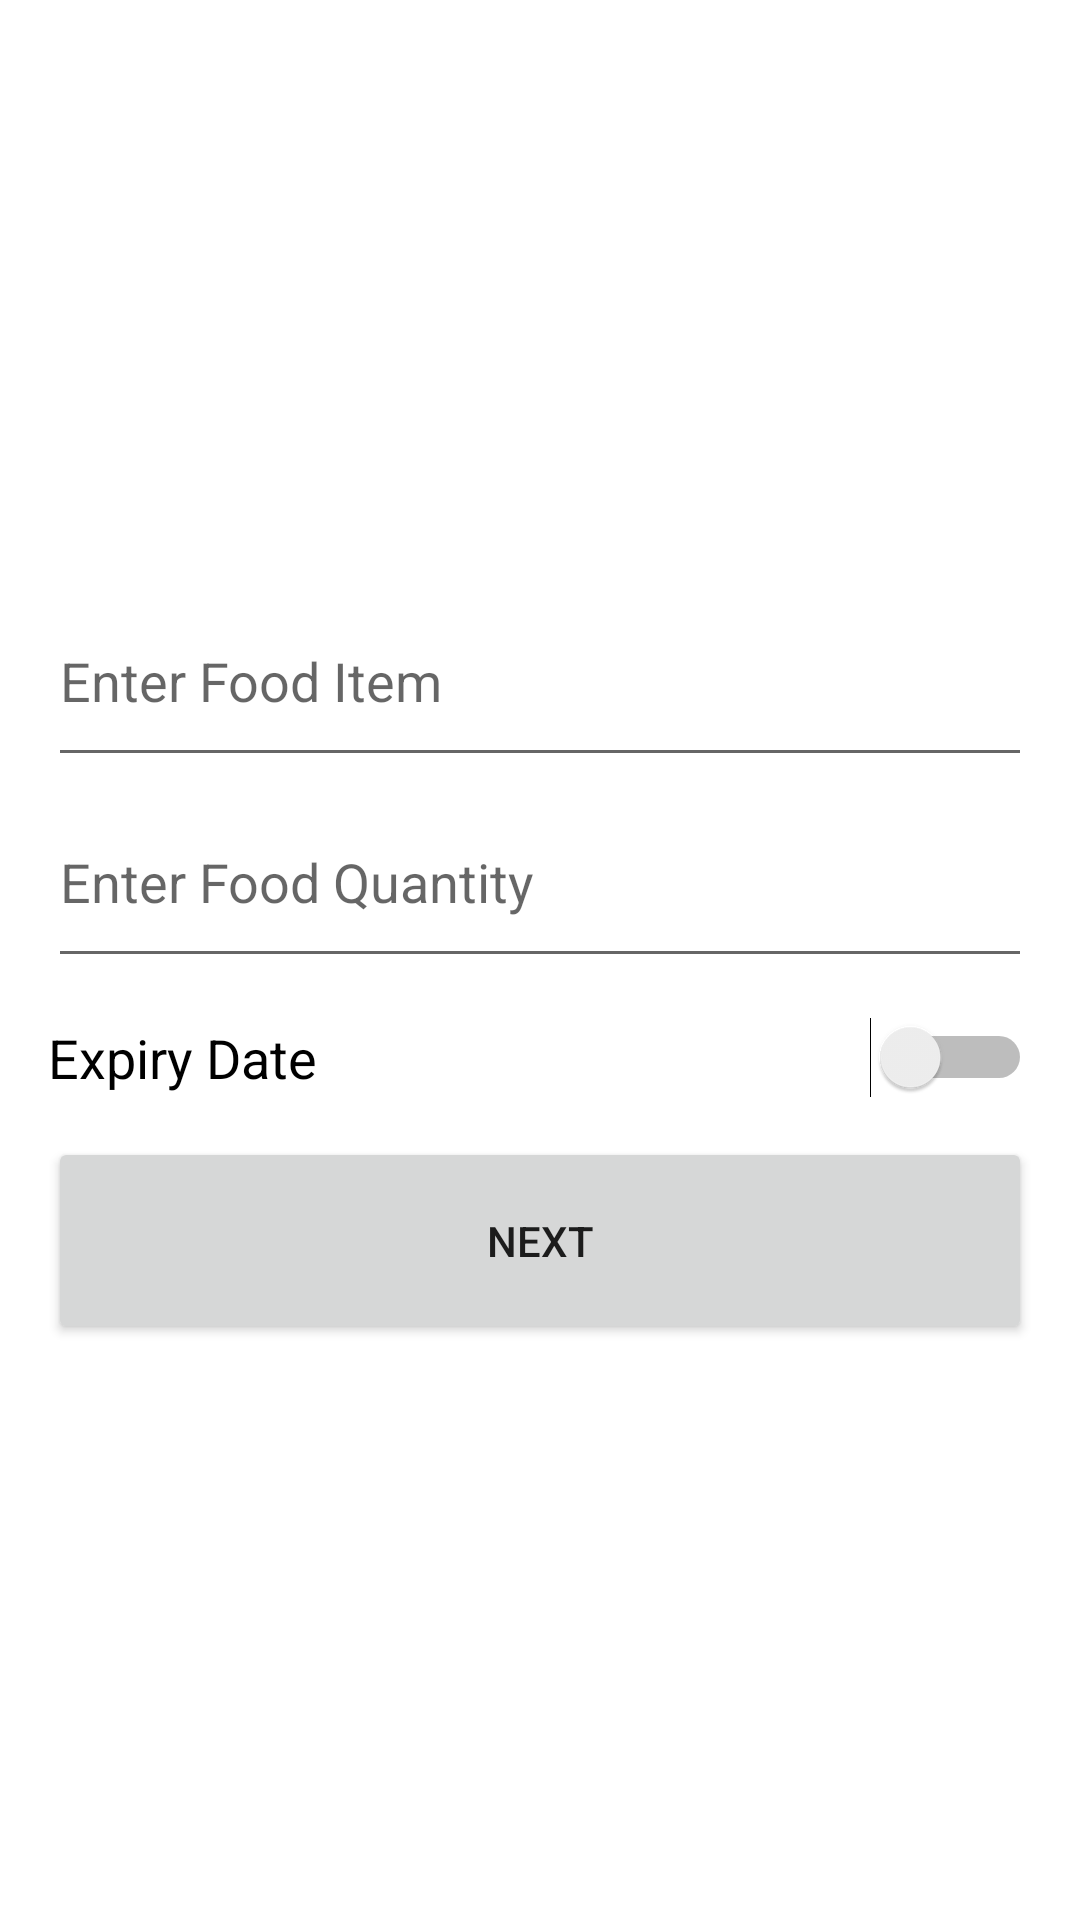

This screen was rendered from an Android layout file. Write that file and the resources it references.
<!-- AndroidManifest.xml: application theme Theme.Grocery -->
<!-- res/layout/activity_add_new_inventory_item.xml -->
<?xml version="1.0" encoding="utf-8"?>
<androidx.constraintlayout.widget.ConstraintLayout xmlns:android="http://schemas.android.com/apk/res/android"
    xmlns:app="http://schemas.android.com/apk/res-auto"
    xmlns:tools="http://schemas.android.com/tools"
    android:layout_width="match_parent"
    android:layout_height="match_parent"
    tools:context=".AddNewInventoryItem">

    <LinearLayout
        android:id="@+id/linearLayout"
        android:layout_width="match_parent"
        android:layout_height="match_parent"
        android:layout_marginStart="16dp"
        android:layout_marginTop="192dp"
        android:layout_marginEnd="16dp"
        android:layout_marginBottom="192dp"
        android:orientation="vertical"
        app:layout_constraintBottom_toBottomOf="parent"
        app:layout_constraintEnd_toEndOf="parent"
        app:layout_constraintStart_toStartOf="parent"
        app:layout_constraintTop_toTopOf="parent">

        <EditText
            android:id="@+id/enterFoodItemText"
            android:layout_width="match_parent"
            android:layout_height="wrap_content"
            android:layout_weight="1"
            android:ems="10"
            android:inputType="textPersonName"
            android:hint="Enter Food Item" />

        <EditText
            android:id="@+id/enterFoodQuantityText"
            android:layout_width="match_parent"
            android:layout_height="wrap_content"
            android:layout_weight="1"
            android:ems="10"
            android:inputType="number"
            android:hint="Enter Food Quantity"
            android:autofillHints="" />

        <Switch
            android:id="@+id/expiryDateSwitch"
            android:layout_width="match_parent"
            android:layout_height="wrap_content"
            android:layout_weight="1"
            android:text="Expiry Date"
            android:textSize="18sp" />

        <Button
            android:id="@+id/addNewInventoryNextButton"
            android:layout_width="match_parent"
            android:layout_height="wrap_content"
            android:layout_weight=".8"
            android:gravity="center"
            android:text="Next" />

    </LinearLayout>

</androidx.constraintlayout.widget.ConstraintLayout>
<!-- resources referenced by this layout -->
<resources>
  <style name="Theme.Grocery" parent="Theme.MaterialComponents.DayNight.DarkActionBar">
          
          <item name="colorPrimary">@color/purple_500</item>
          <item name="colorPrimaryVariant">@color/purple_700</item>
          <item name="colorOnPrimary">@color/white</item>
          
          <item name="colorSecondary">@color/teal_200</item>
          <item name="colorSecondaryVariant">@color/teal_700</item>
          <item name="colorOnSecondary">@color/black</item>
          
          <item name="android:statusBarColor" tools:targetApi="l">?attr/colorPrimaryVariant</item>
          
      </style>
  <color name="purple_500">#FF6200EE</color>
  <color name="purple_700">#FF3700B3</color>
  <color name="white">#FFFFFFFF</color>
  <color name="teal_200">#FF03DAC5</color>
  <color name="teal_700">#FF018786</color>
  <color name="black">#FF000000</color>
</resources>
